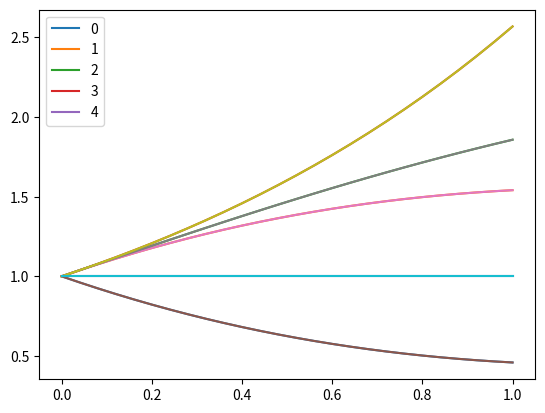

Source code (Python):
import numpy as np
import numpy.random as rand
import scipy 
import pandas as pd
import matplotlib.pyplot as plt

def vprint(name,obj):
    """Prints obj as a well formatted string

    :name: @todo
    :obj: @todo
    :returns: the formatted string

    """
    string = "{0}:\n{1}".format(name,obj)
    print(string)
    return string

def get_mat(arg1):
    """@todo: Docstring for get_mat

    :arg1: @todo
    :returns: @todo

    """
    M = np.array([
           [ -1,  1,  0,  0,  0,],
           [ -1,  1,  1,  0,  0,],
           [  1, -1, -1,  0,  0,],
           [  0,  0,  0,  1,  0,],
           [  0,  0,  1,  0,  0,],
        ])
    return M

def orders_of_magnitue(arg1):
    """@todo: Docstring for orders_of_magnitue

    :arg1: @todo
    :returns: @todo

    """
    P = np.array([
           [ -1,  1,  0,  0,  0,],
           [ -1,  1,  1,  0,  0,],
           [  1, -1, -1,  0,  0,],
           [  0,  0,  0,  1,  0,],
           [  0,  0,  1,  0,  0,],
        ])
    return 10**P

if __name__ == '__main__':
    d = 5
    NUM_T = 25
    MAX_T = 1.0
    #M = np.matrix(np.zeros((d,d)))
    #M[0,1] = -.5
    #M[1,0] = .5
    M = get_mat(None)# * rand.random((d,d))
    vprint('M',M)
    xseq = np.linspace(0,MAX_T,NUM_T+1)
    delta_t = MAX_T/(NUM_T+1)
    yseq = np.ones((NUM_T+1,d))
    for i in range(NUM_T):
        yseq[i+1] = delta_t*M.T.dot(yseq[i]) + yseq[i]
        vprint('y',yseq[i+1])
    df = pd.DataFrame(yseq, index=xseq)
    df.plot()
    #plt.plot(xseq,yseq,)
    M = M+np.eye(d)
    plt.plot(xseq,yseq)

